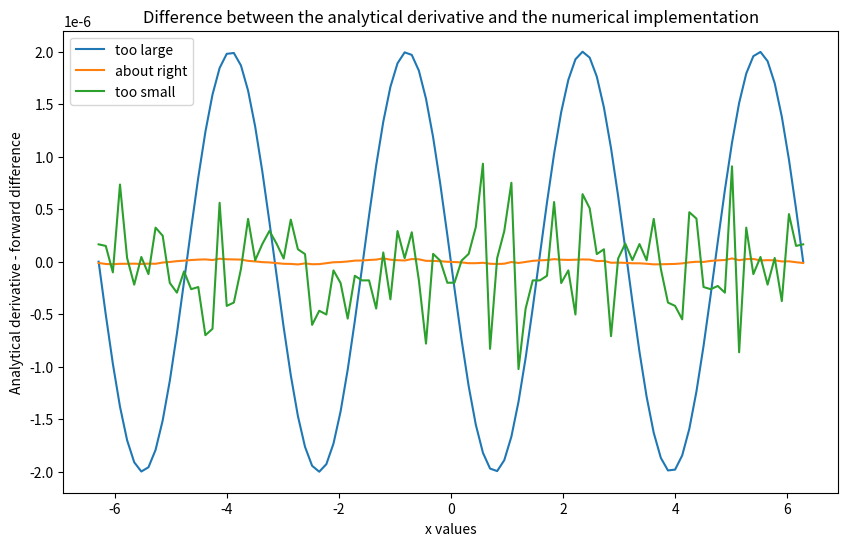
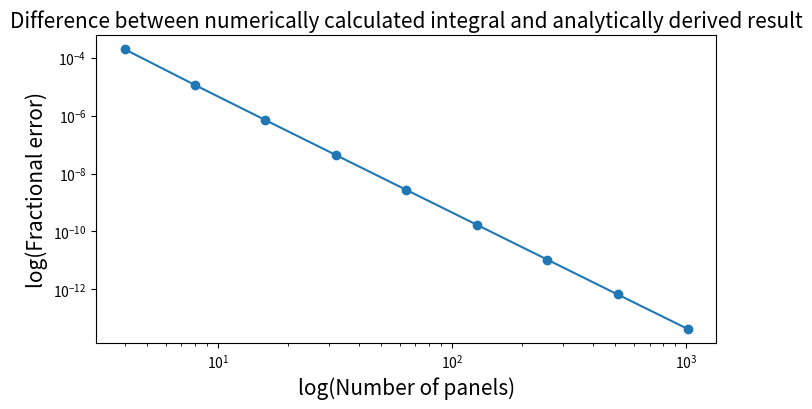

These figures' Python source, in order:
# 1. plot to show the difference between the analytical derivative and the numeric implementation
import numpy as np
import matplotlib.pyplot as plt
def f(x):
    '''Function equivalent to sin(2x), should work for one argument or a numpy array'''
    return np.sin(2*x)

def df_analytic(x):
    '''
    The analytic derivative
    '''
    return 2*np.cos(2*x)

def forward_difference(f, x, dx):
    '''
    This function implements the forward difference method for the
    first derivative of the function f at position x using interval
    dx.
    '''
    return (f(x+dx)-f(x))/dx

xs = np.linspace(-2*np.pi,2*np.pi,100)

df_dx_1 = forward_difference(f, xs, dx=1e-6)
df_dx_2 = forward_difference(f, xs, dx=1e-8)
df_dx_3 = forward_difference(f, xs, dx=1e-10)
df_dx_analytical = df_analytic(xs)

plt.figure(figsize=(10, 6))
plt.plot(xs, df_dx_1 - df_dx_analytical, label='too large')
plt.plot(xs, df_dx_2 - df_dx_analytical, label='about right')
plt.plot(xs, df_dx_3 - df_dx_analytical, label='too small')
plt.legend()
plt.xlabel("x values")
plt.ylabel("Analytical derivative - forward difference")
plt.title('Difference between the analytical derivative and the numerical implementation')
plt.show()

# 2. numerical integration using Simpson's rule -
# integrand is approximated by a quadratic function, which is then exactly integrated
# over the interval of interest (usually a small interval)

def f(x):
    '''Function equivalent to x^2 cos(2x).'''
    return (x**2)*np.cos(2*x)

def g(x):
    '''Analytical integral of f(x).'''
    return (1/4)*((((2*x**2)-1)*np.sin(2*x))+2*x*np.cos(2*x))

def integrate_analytic(xmin, xmax):
    '''Analytical integral of f(x) from xmin to xmax.'''
    return g(xmax) - g(xmin)

# derivation

import sympy
x, h, f1, f2, f3 = sympy.symbols("x h f1 f2 f3")
a, b, c = sympy.symbols("a b c")

def integrate_numeric(xmin, xmax, N):
    '''
    Numerical integral of f from xmin to xmax using Simpson's rule with
        N panels (even number required).
    '''
    dx = (xmax - xmin) / N # determine width of panel
    x_n = np.linspace(xmin, xmax, 2*N + 1)
    # need 2N+1 points since each interval defined by 2 endpoints, plus additional point in the middle to form quadratic polynomial

    sum = 0
    sum = sum + f(x_n[0])

    for i in range(1, len(x_n) - 1): # loop from 2nd element to 2nd to last

        if i % 2 == 0:
            sum = sum + 2 * f(x_n[i]) # even elements multiplied by 2
        if i % 2 != 0:
            sum = sum + 4 * f(x_n[i]) # odd elements multiplied by 4

    sum = sum + f(x_n[-1])

    return (dx / 6) * sum

# 3. log-log plot to show fractional error between numerical and analytical result as number of panels is varied

x0, x1 = 0, 2  # bounds to integrate f(x) over
panel_counts = [4, 8, 16, 32, 64, 128, 256, 512, 1024]  # panel numbers to use
result_analytic = integrate_analytic(x0, x1)  # define reference value from analytical solution

fractional_errors = np.zeros(9)

for i in range(len(panel_counts)):
    numeric = integrate_numeric(x0, x1, panel_counts[i])
    fractional_error = abs((numeric - result_analytic)/result_analytic)
    fractional_errors[i] = fractional_error

plt.figure(figsize=(8, 4))

plt.loglog(panel_counts, fractional_errors, marker='o')

plt.ylabel('log(Fractional error)', fontsize=15)
plt.xlabel('log(Number of panels)', fontsize=15)
plt.title('Difference between numerically calculated integral and analytically derived result', fontsize=15)

plt.show()
